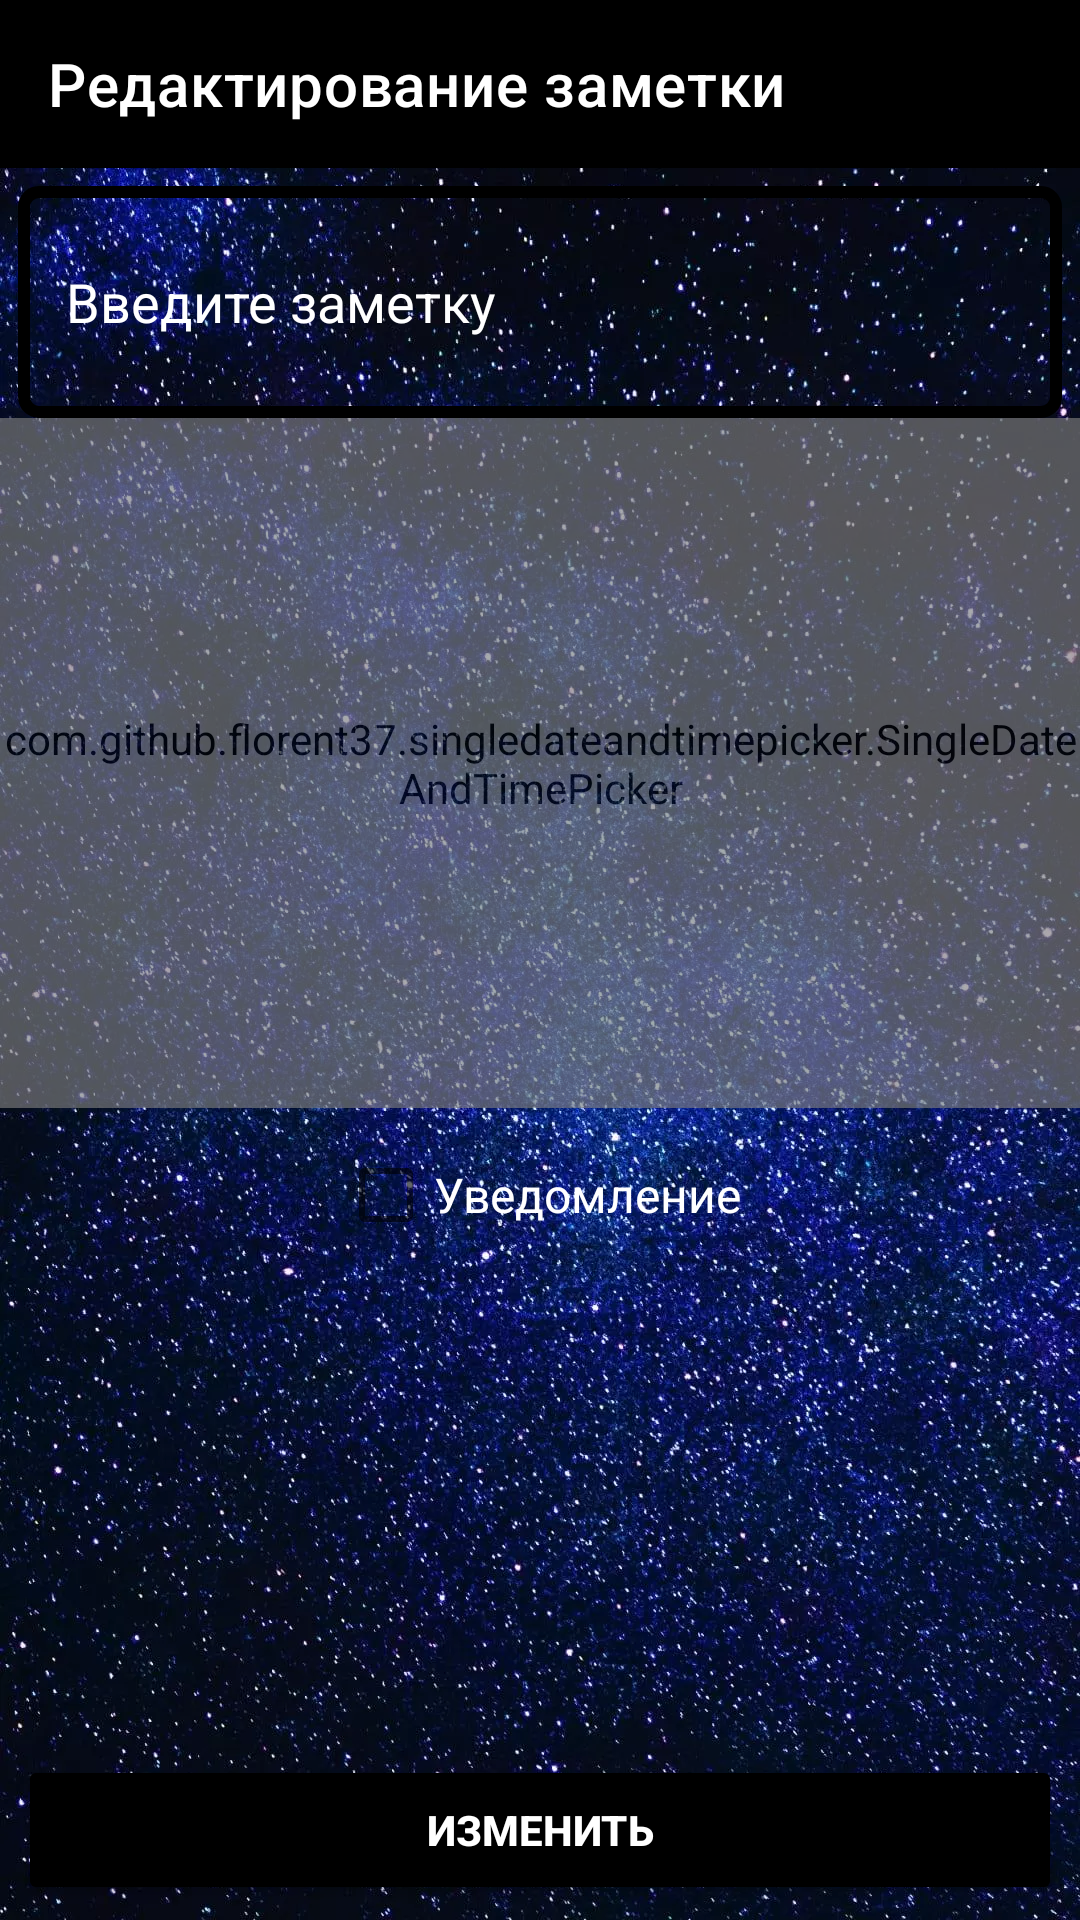

Layout XML and referenced resources for this Android screen:
<!-- AndroidManifest.xml: application theme Theme.AN02ONL_PlannerApp -->
<!-- res/layout/fragment_edit_note.xml -->
<?xml version="1.0" encoding="utf-8"?>
<androidx.constraintlayout.widget.ConstraintLayout xmlns:android="http://schemas.android.com/apk/res/android"
    xmlns:tools="http://schemas.android.com/tools"
    android:layout_width="match_parent"
    android:layout_height="match_parent"
    android:background="@drawable/space"
    xmlns:app="http://schemas.android.com/apk/res-auto"
    android:screenOrientation="portrait"
   >

    <Button
        android:id="@+id/btn_Edit"
        android:layout_width="0dp"
        android:layout_height="50dp"
        android:layout_marginStart="6dp"
        android:layout_marginEnd="6dp"
        android:layout_marginBottom="5dp"
        android:backgroundTint="@color/black"
        android:text="Изменить"
        android:textColor="@color/white"
        android:textStyle="bold"
        app:layout_constraintBottom_toBottomOf="parent"
        app:layout_constraintEnd_toEndOf="parent"
        app:layout_constraintStart_toStartOf="parent" />

    <EditText
        android:id="@+id/editNote"
        android:layout_width="0dp"
        android:layout_height="wrap_content"
        android:layout_margin="6dp"
        android:hint="Введите заметку"
        android:maxLines="6"
        android:lines="2"
        android:background="@drawable/edit_text_style"
        android:textColorHint="@color/white"
        android:textColor="@color/white"
        android:padding="16dp"
        app:layout_constraintEnd_toEndOf="parent"
        app:layout_constraintStart_toStartOf="parent"
        app:layout_constraintTop_toBottomOf="@+id/toolbar" />

    <com.github.florent37.singledateandtimepicker.SingleDateAndTimePicker
        android:id="@+id/editCalendar"
        android:layout_width="0dp"
        android:layout_height="230dp"
        android:alpha="0.65"
        android:background="@color/black"
        app:picker_todayText="@color/purple_200"
        app:picker_selectedTextColor="@color/purple_200"
        app:picker_selectorColor="@color/white"
        app:picker_curved="true"
        app:picker_cyclic="true"
        app:picker_itemSpacing="6dp"
        app:picker_mustBeOnFuture="true"
        app:picker_textColor="@color/white"
        app:layout_constraintEnd_toEndOf="parent"
        app:layout_constraintStart_toStartOf="parent"
        app:layout_constraintTop_toBottomOf="@+id/editNote" />

    <CheckBox
        android:id="@+id/checkBoxNatification"
        android:layout_width="wrap_content"
        android:layout_height="wrap_content"
        android:layout_margin="5dp"
        android:text="Уведомление"
        android:textColor="@color/white"
        android:textSize="16sp"
        app:layout_constraintEnd_toEndOf="parent"
        app:layout_constraintStart_toStartOf="parent"
        app:layout_constraintTop_toBottomOf="@+id/editCalendar" />

    <androidx.appcompat.widget.Toolbar
        android:id="@+id/toolbar"
        android:layout_width="match_parent"
        android:layout_height="wrap_content"
        android:background="@color/black"
        app:layout_constraintEnd_toEndOf="parent"
        app:layout_constraintStart_toStartOf="parent"
        app:layout_constraintTop_toTopOf="parent"
        app:title="Редактирование заметки"
        app:titleTextColor="@color/white" />

</androidx.constraintlayout.widget.ConstraintLayout>
<!-- resources referenced by this layout -->
<resources>
  <!-- drawable edit_text_style (drawable) -->
  <shape xmlns:android="http://schemas.android.com/apk/res/android"
      android:thickness="0dp"
      android:shape="rectangle">
      <stroke android:width="4dp"
          android:color="@color/black"/>
      <corners android:radius="5dp" />
  </shape>
  <!-- drawable space: jpg bitmap (drawable, 423807 bytes) -->
  <style name="Theme.AN02ONL_PlannerApp" parent="Theme.MaterialComponents.Light.NoActionBar">
          
          <item name="colorPrimary">@color/black</item>
          <item name="colorPrimaryVariant">@color/black</item>
          <item name="colorOnPrimary">@color/white</item>
          
          <item name="colorSecondary">@color/teal_200</item>
          <item name="colorSecondaryVariant">@color/teal_700</item>
          <item name="colorOnSecondary">@color/black</item>
          
          <item name="android:statusBarColor" tools:targetApi="l">?attr/colorPrimaryVariant</item>
          
          <item name="android:navigationBarColor">@color/black</item>
          <item name="android:windowLightNavigationBar" tools:targetApi="o_mr1">false</item>
      </style>
  <!-- not gathered from this repository: default colours our renderer supplied (Android Studio template values) -->
  <color name="purple_200">#FFBB86FC</color>
  <color name="teal_200">#FF03DAC5</color>
  <color name="teal_700">#FF018786</color>
  <color name="black">#FF000000</color>
  <color name="white">#FFFFFFFF</color>
</resources>
